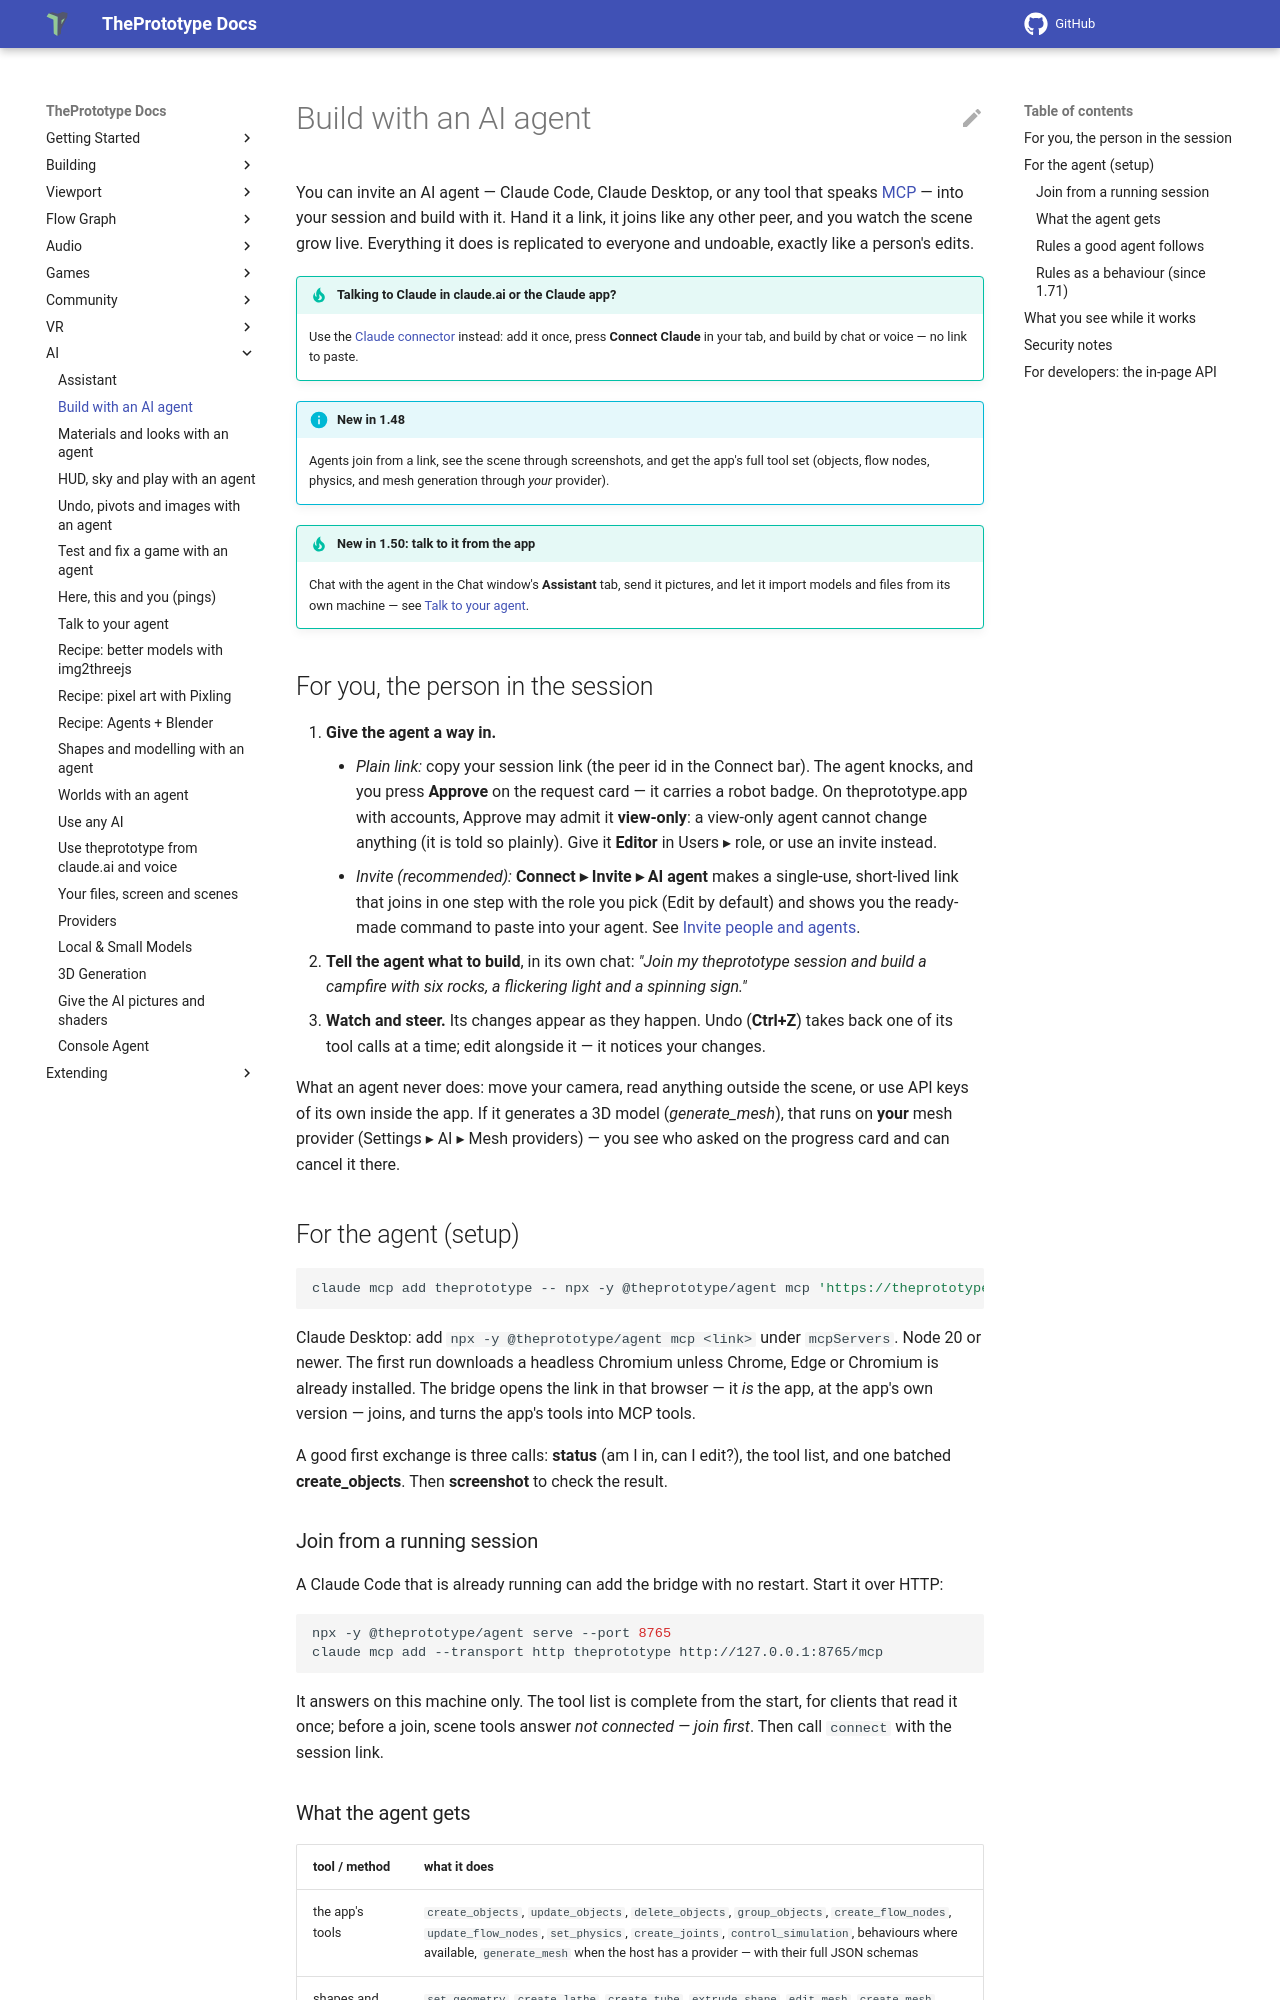

repository: theprototype-app/docs · page: ai/build-with-an-agent/index.html · generator: mkdocs

# Build with an AI agent

You can invite an AI agent — Claude Code, Claude Desktop, or any tool that speaks
[MCP](https://modelcontextprotocol.io) — into your session and build with it. Hand it a link,
it joins like any other peer, and you watch the scene grow live. Everything it does is
replicated to everyone and undoable, exactly like a person's edits.

!!! tip "Talking to Claude in claude.ai or the Claude app?"
    Use the [Claude connector](claude-connector.md) instead: add it once, press **Connect Claude** in
    your tab, and build by chat or voice — no link to paste.

!!! info "New in 1.48"
    Agents join from a link, see the scene through screenshots, and get the app's full tool set
    (objects, flow nodes, physics, and mesh generation through *your* provider).

!!! tip "New in 1.50: talk to it from the app"
    Chat with the agent in the Chat window's **Assistant** tab, send it pictures, and let it import models and files from its own
    machine — see [Talk to your agent](talk-to-your-agent.md).

## For you, the person in the session

1. **Give the agent a way in.**
    - *Plain link:* copy your session link (the peer id in the Connect bar). The agent knocks, and
      you press **Approve** on the request card — it carries a robot badge. On theprototype.app
      with accounts, Approve may admit it **view-only**: a view-only agent cannot change anything
      (it is told so plainly). Give it **Editor** in Users ▸ role, or use an invite instead.
    - *Invite (recommended):* **Connect ▸ Invite ▸ AI agent** makes a single-use, short-lived link that
      joins in one step with the role you pick (Edit by default) and shows you the ready-made
      command to paste into your agent. See [Invite people and agents](../invites.md).
2. **Tell the agent what to build**, in its own chat: *"Join my theprototype session and build a
   campfire with six rocks, a flickering light and a spinning sign."*
3. **Watch and steer.** Its changes appear as they happen. Undo (**Ctrl+Z**) takes back one of
   its tool calls at a time; edit alongside it — it notices your changes.

What an agent never does: move your camera, read anything outside the scene, or use API keys of
its own inside the app. If it generates a 3D model (*generate_mesh*), that runs on **your** mesh
provider (Settings ▸ AI ▸ Mesh providers) — you see who asked on the progress card and can
cancel it there.

## For the agent (setup)

```sh
claude mcp add theprototype -- npx -y @theprototype/agent mcp 'https://theprototype.app/#F0FD3'
```

Claude Desktop: add `npx -y @theprototype/agent mcp <link>` under `mcpServers`. Node 20 or
newer. The first run downloads a headless Chromium unless Chrome, Edge or Chromium is already
installed. The bridge opens the link in that browser — it *is* the app, at the app's own version
— joins, and turns the app's tools into MCP tools.

A good first exchange is three calls: **status** (am I in, can I edit?), the tool list, and one
batched **create_objects**. Then **screenshot** to check the result.

### Join from a running session

A Claude Code that is already running can add the bridge with no restart. Start it over HTTP:

```sh
npx -y @theprototype/agent serve --port 8765
claude mcp add --transport http theprototype http://127.0.0.1:8765/mcp
```

It answers on this machine only. The tool list is complete from the start, for clients that read it once;
before a join, scene tools answer *not connected — join first*. Then call `connect` with the session link.
